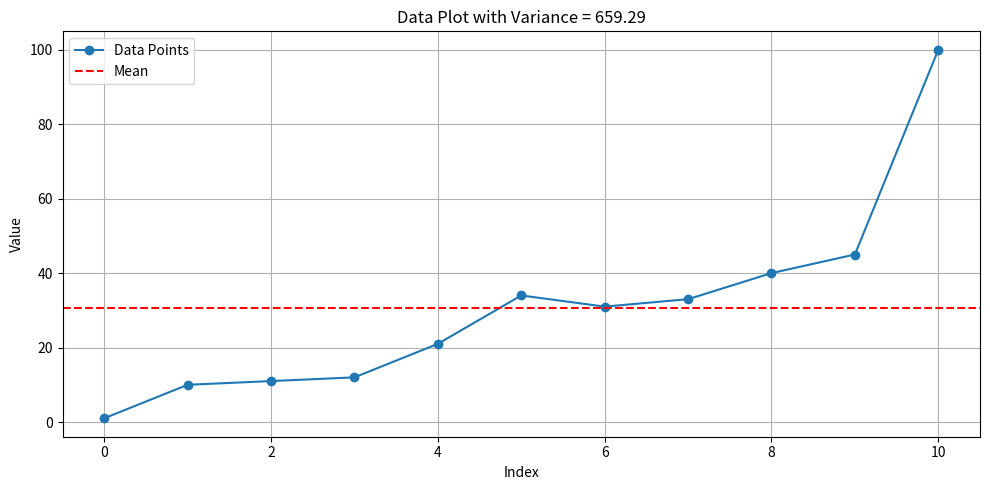

Python code for this plot:
import numpy as nm
import matplotlib.pyplot as plt

data = [1, 10, 11, 12, 21, 34, 31, 33, 40, 45, 100]

variance = nm.var(data)
print(f"Variance of data: {variance:.2f}")

#view graph as plot
plt.figure(figsize=(10, 5))
plt.plot(data, marker='o', label='Data Points')
plt.axhline(y=nm.mean(data), color='red', linestyle='--', label='Mean')
plt.title(f"Data Plot with Variance = {variance:.2f}")
plt.xlabel('Index')
plt.ylabel('Value')
plt.grid(True)
plt.legend()
plt.tight_layout()
plt.show()
